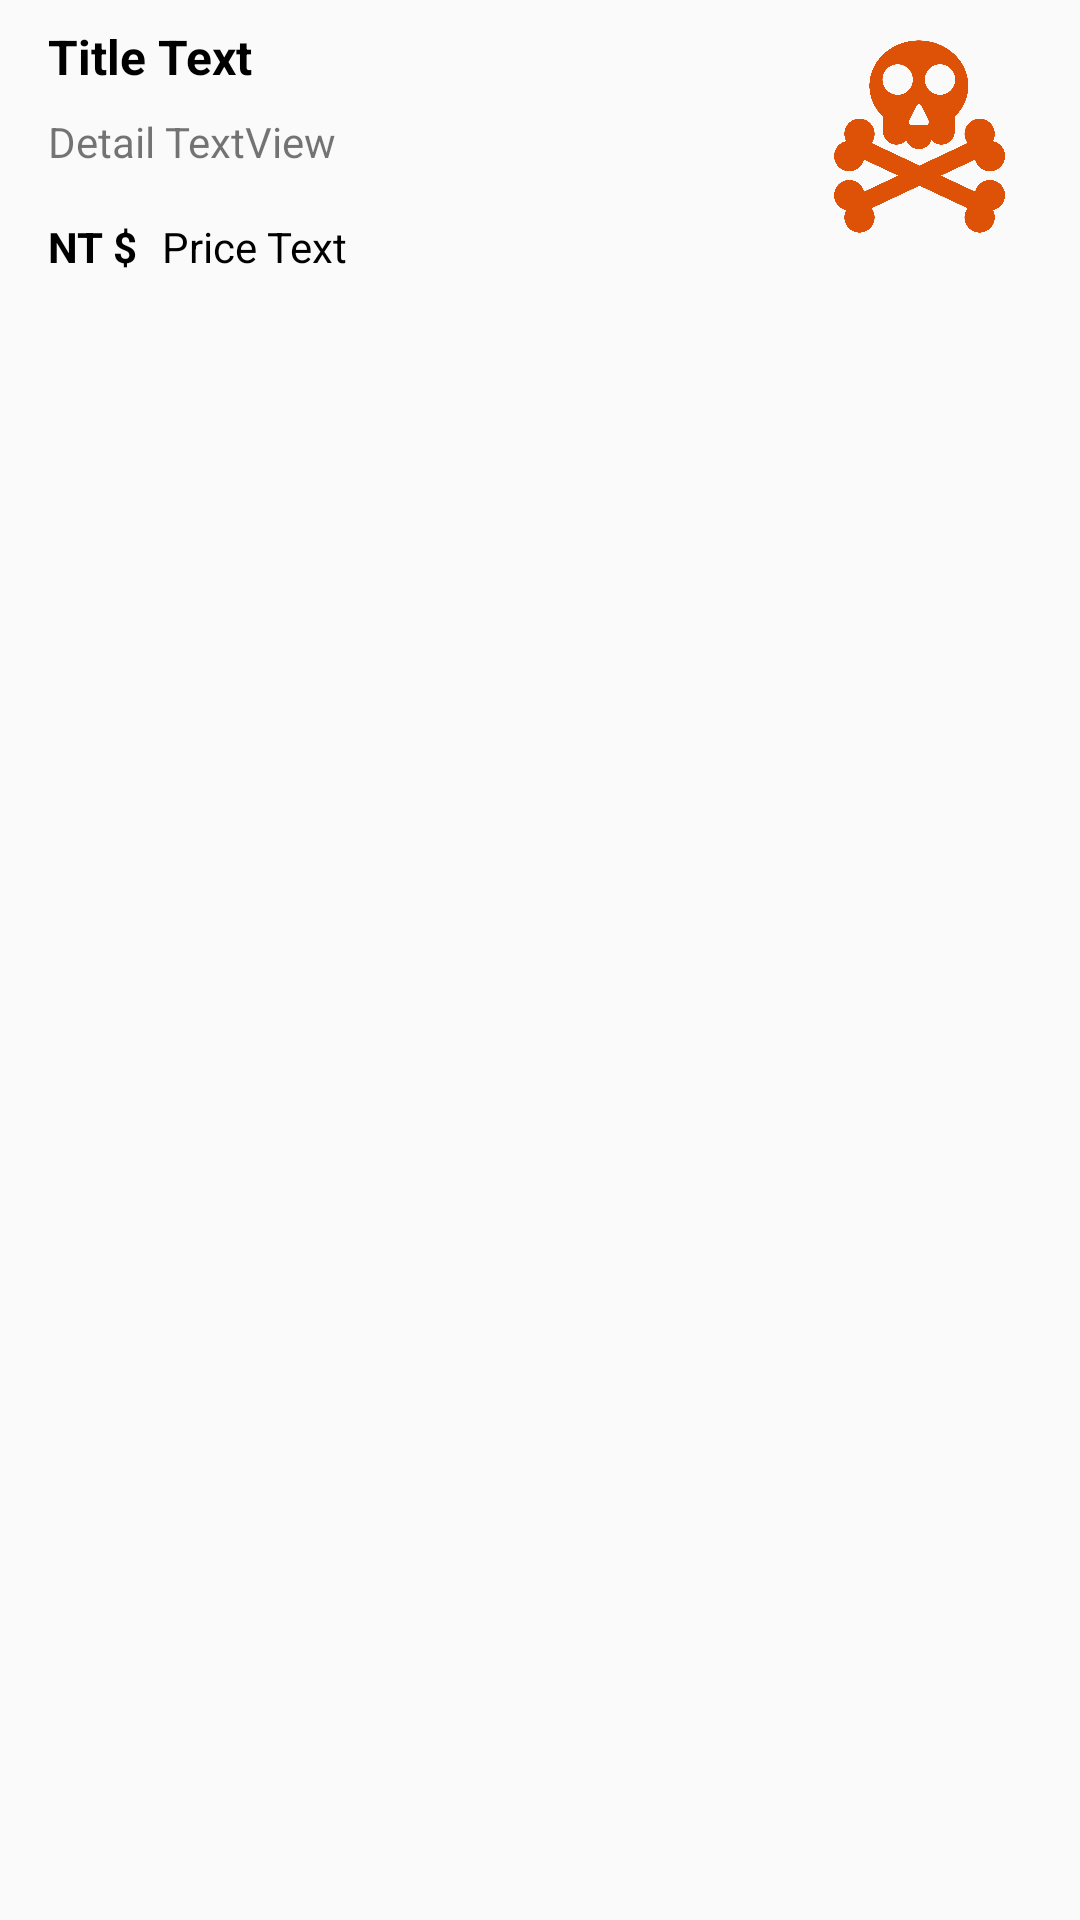

Reconstruct the res/layout file that produces this screen, plus the resources it refers to.
<!-- AndroidManifest.xml: application theme Theme.Design.Light.NoActionBar -->
<!-- res/layout/buylist_style.xml -->
<?xml version="1.0" encoding="utf-8"?>
<androidx.constraintlayout.widget.ConstraintLayout xmlns:android="http://schemas.android.com/apk/res/android"
    xmlns:app="http://schemas.android.com/apk/res-auto"
    xmlns:tools="http://schemas.android.com/tools"
    android:layout_width="match_parent"
    android:layout_height="wrap_content">

    <TextView
        android:id="@+id/textView_title"
        android:layout_width="0dp"
        android:layout_height="wrap_content"
        android:layout_marginStart="16dp"
        android:layout_marginTop="8dp"
        android:layout_marginEnd="16dp"
        android:text="Title Text"
        android:textColor="@color/black"
        android:textSize="16sp"
        android:textStyle="bold"
        app:layout_constraintEnd_toStartOf="@+id/imageView_pic"
        app:layout_constraintStart_toStartOf="parent"
        app:layout_constraintTop_toTopOf="parent" />

    <TextView
        android:id="@+id/textView_detail"
        android:layout_width="0dp"
        android:layout_height="wrap_content"
        android:layout_marginStart="16dp"
        android:layout_marginTop="8dp"
        android:layout_marginEnd="16dp"
        android:text="Detail TextView"
        app:layout_constraintEnd_toStartOf="@+id/imageView_pic"
        app:layout_constraintStart_toStartOf="parent"
        app:layout_constraintTop_toBottomOf="@+id/textView_title" />

    <TextView
        android:id="@+id/textView4"
        android:layout_width="wrap_content"
        android:layout_height="wrap_content"
        android:layout_marginStart="16dp"
        android:layout_marginTop="16dp"
        android:paddingBottom="8dp"
        android:text="NT $"
        android:textColor="@color/black"
        android:textStyle="bold"
        app:layout_constraintStart_toStartOf="parent"
        app:layout_constraintTop_toBottomOf="@+id/textView_detail" />

    <TextView
        android:id="@+id/textView_price"
        android:layout_width="wrap_content"
        android:layout_height="wrap_content"
        android:layout_marginStart="8dp"
        android:layout_marginTop="16dp"
        android:text="Price Text"
        android:textColor="@color/black"
        app:layout_constraintStart_toEndOf="@+id/textView4"
        app:layout_constraintTop_toBottomOf="@+id/textView_detail" />

    <ImageView
        android:id="@+id/imageView_pic"
        android:layout_width="75dp"
        android:layout_height="75dp"
        android:layout_marginTop="8dp"
        android:layout_marginEnd="16dp"
        android:scaleType="centerCrop"
        app:layout_constraintEnd_toEndOf="parent"
        app:layout_constraintTop_toTopOf="parent"
        app:srcCompat="@drawable/toxic" />


</androidx.constraintlayout.widget.ConstraintLayout>
<!-- resources referenced by this layout -->
<resources>
  <!-- drawable toxic: png bitmap (drawable, 89386 bytes) -->
  <!-- not gathered from this repository: default colours our renderer supplied (Android Studio template values) -->
  <color name="black">#FF000000</color>
</resources>
